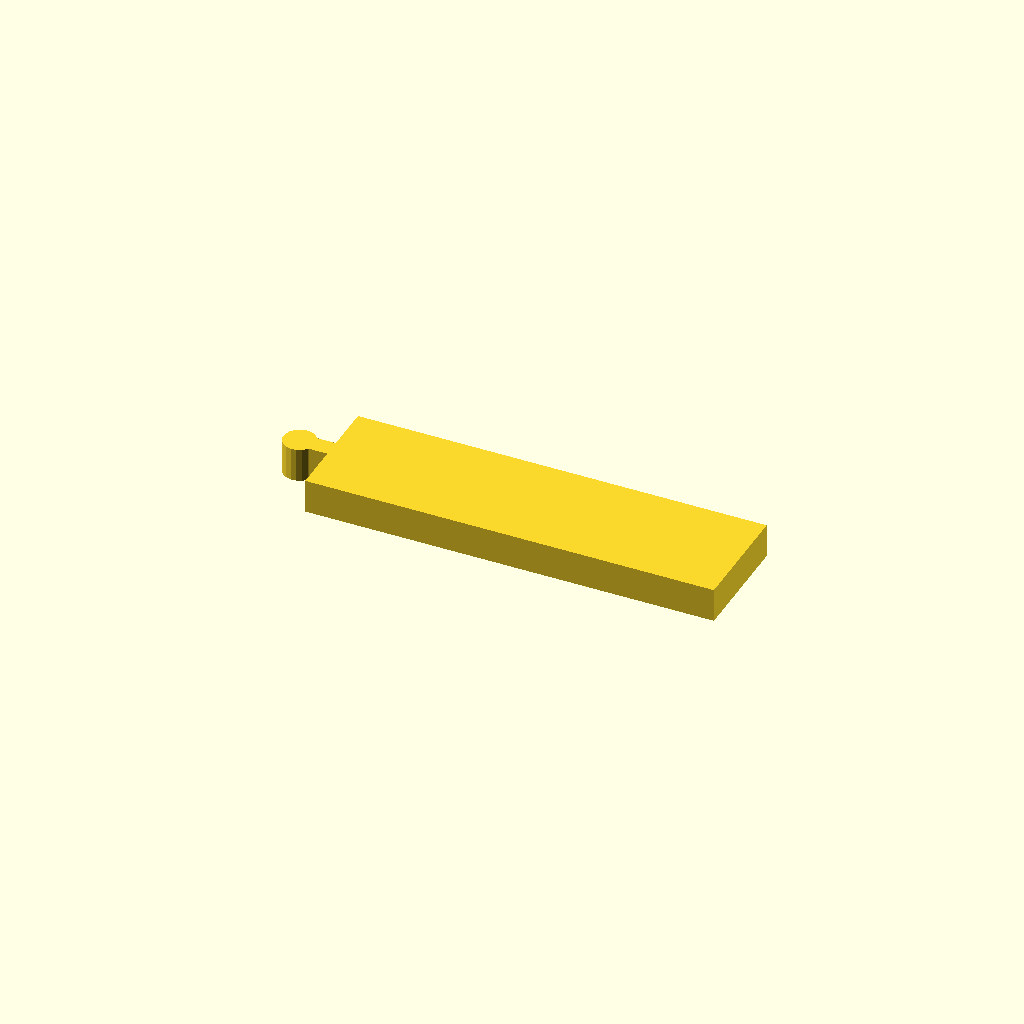
Cell 1: rendered with the file's own defaults.
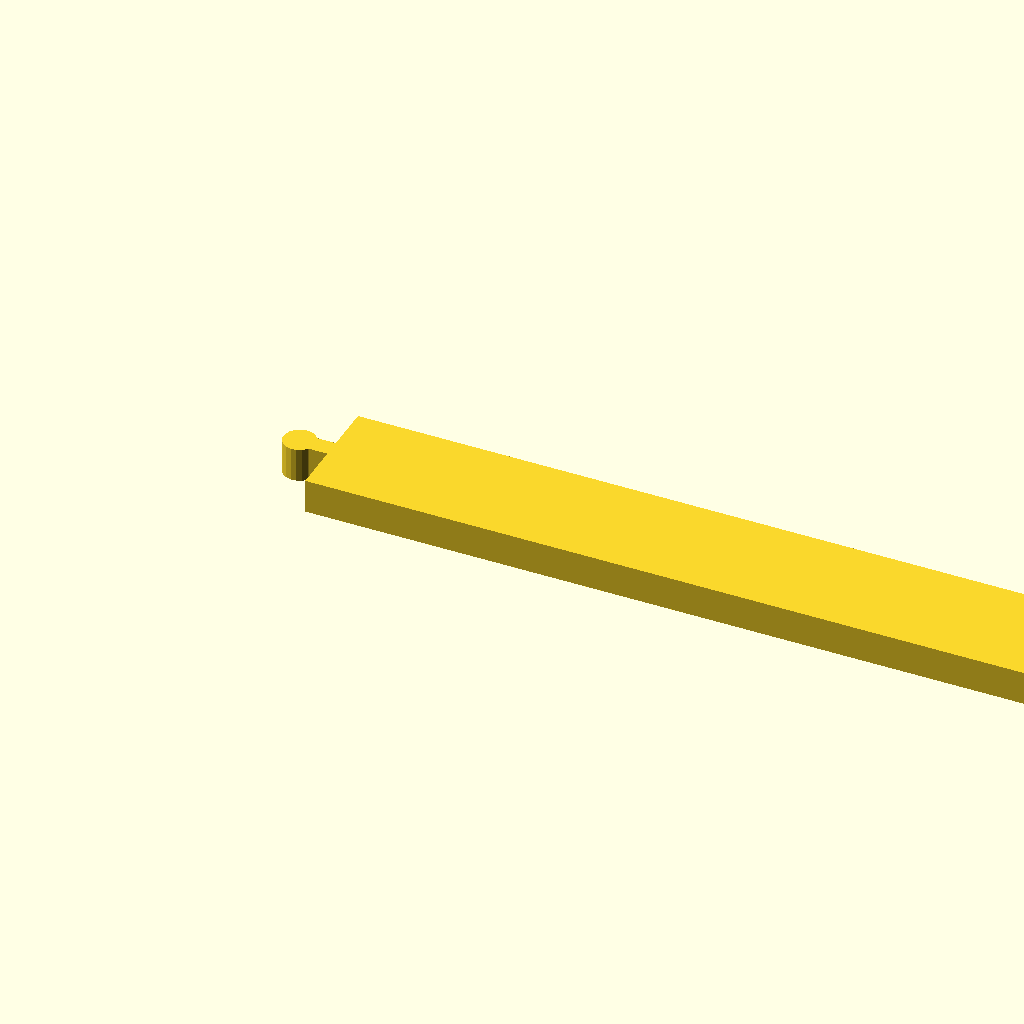
Cell 2 — length set to 289, the other parameters unchanged.
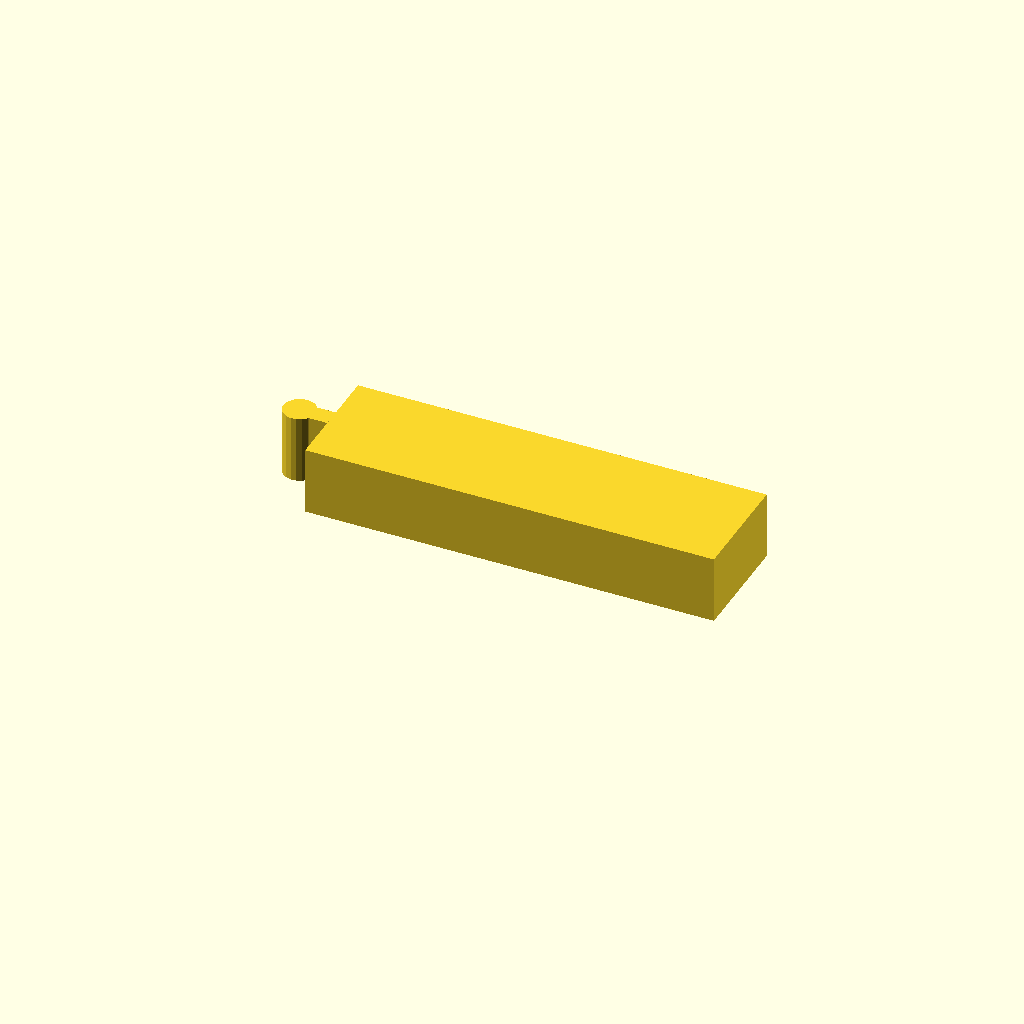
Cell 3: height = 24 (everything else at default).
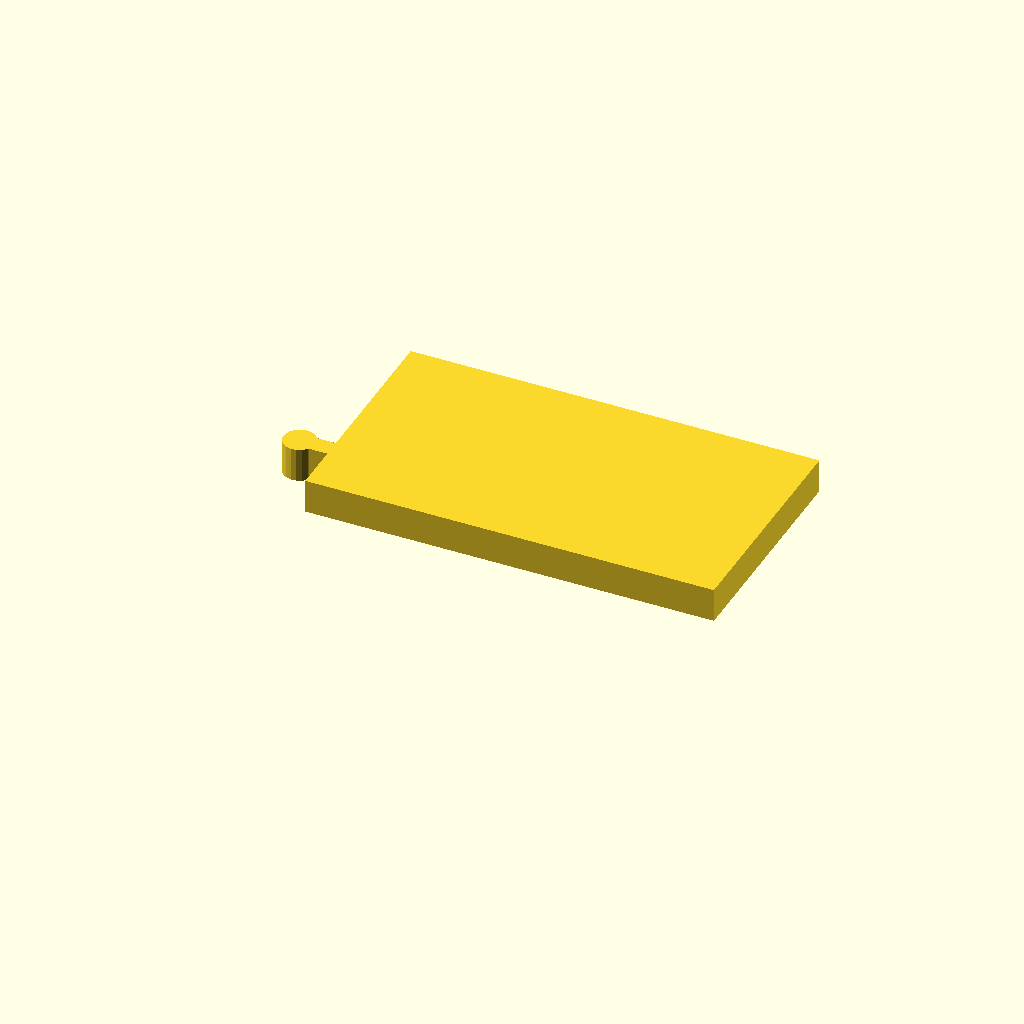
Cell 4: the same model with span = 80.
One fixed orthographic camera (rotation 55°, 0°, 25°; colour scheme Cornfield) for every cell.
OpenSCAD source file wooden_tracks/wooden_line_tracks.scad:
length = 144.5;
height = 12;
span   = 40;

module main_block()
{
  cube([length, span, height]);
}

module connector()
{
  translate([-6.5, -6.5/2, 0])
    cube([6.5, 6.5, height]);
  translate([-6.5-11.5/2+1, 0, 0])
    cylinder(r=11.5/2, h=height);
}

module connector_slot()
{
  // TODO
}

module main_track()
{
  difference()
  {
    union()
    {
      main_block();
      translate([0, 40/2, 0])
        connector();
    }
    #connector_slot();
  }
}

main_track();
Parameter table extracted from the source (name, type, default, range or options):
length: number, default 144.5
height: number, default 12
span: number, default 40
